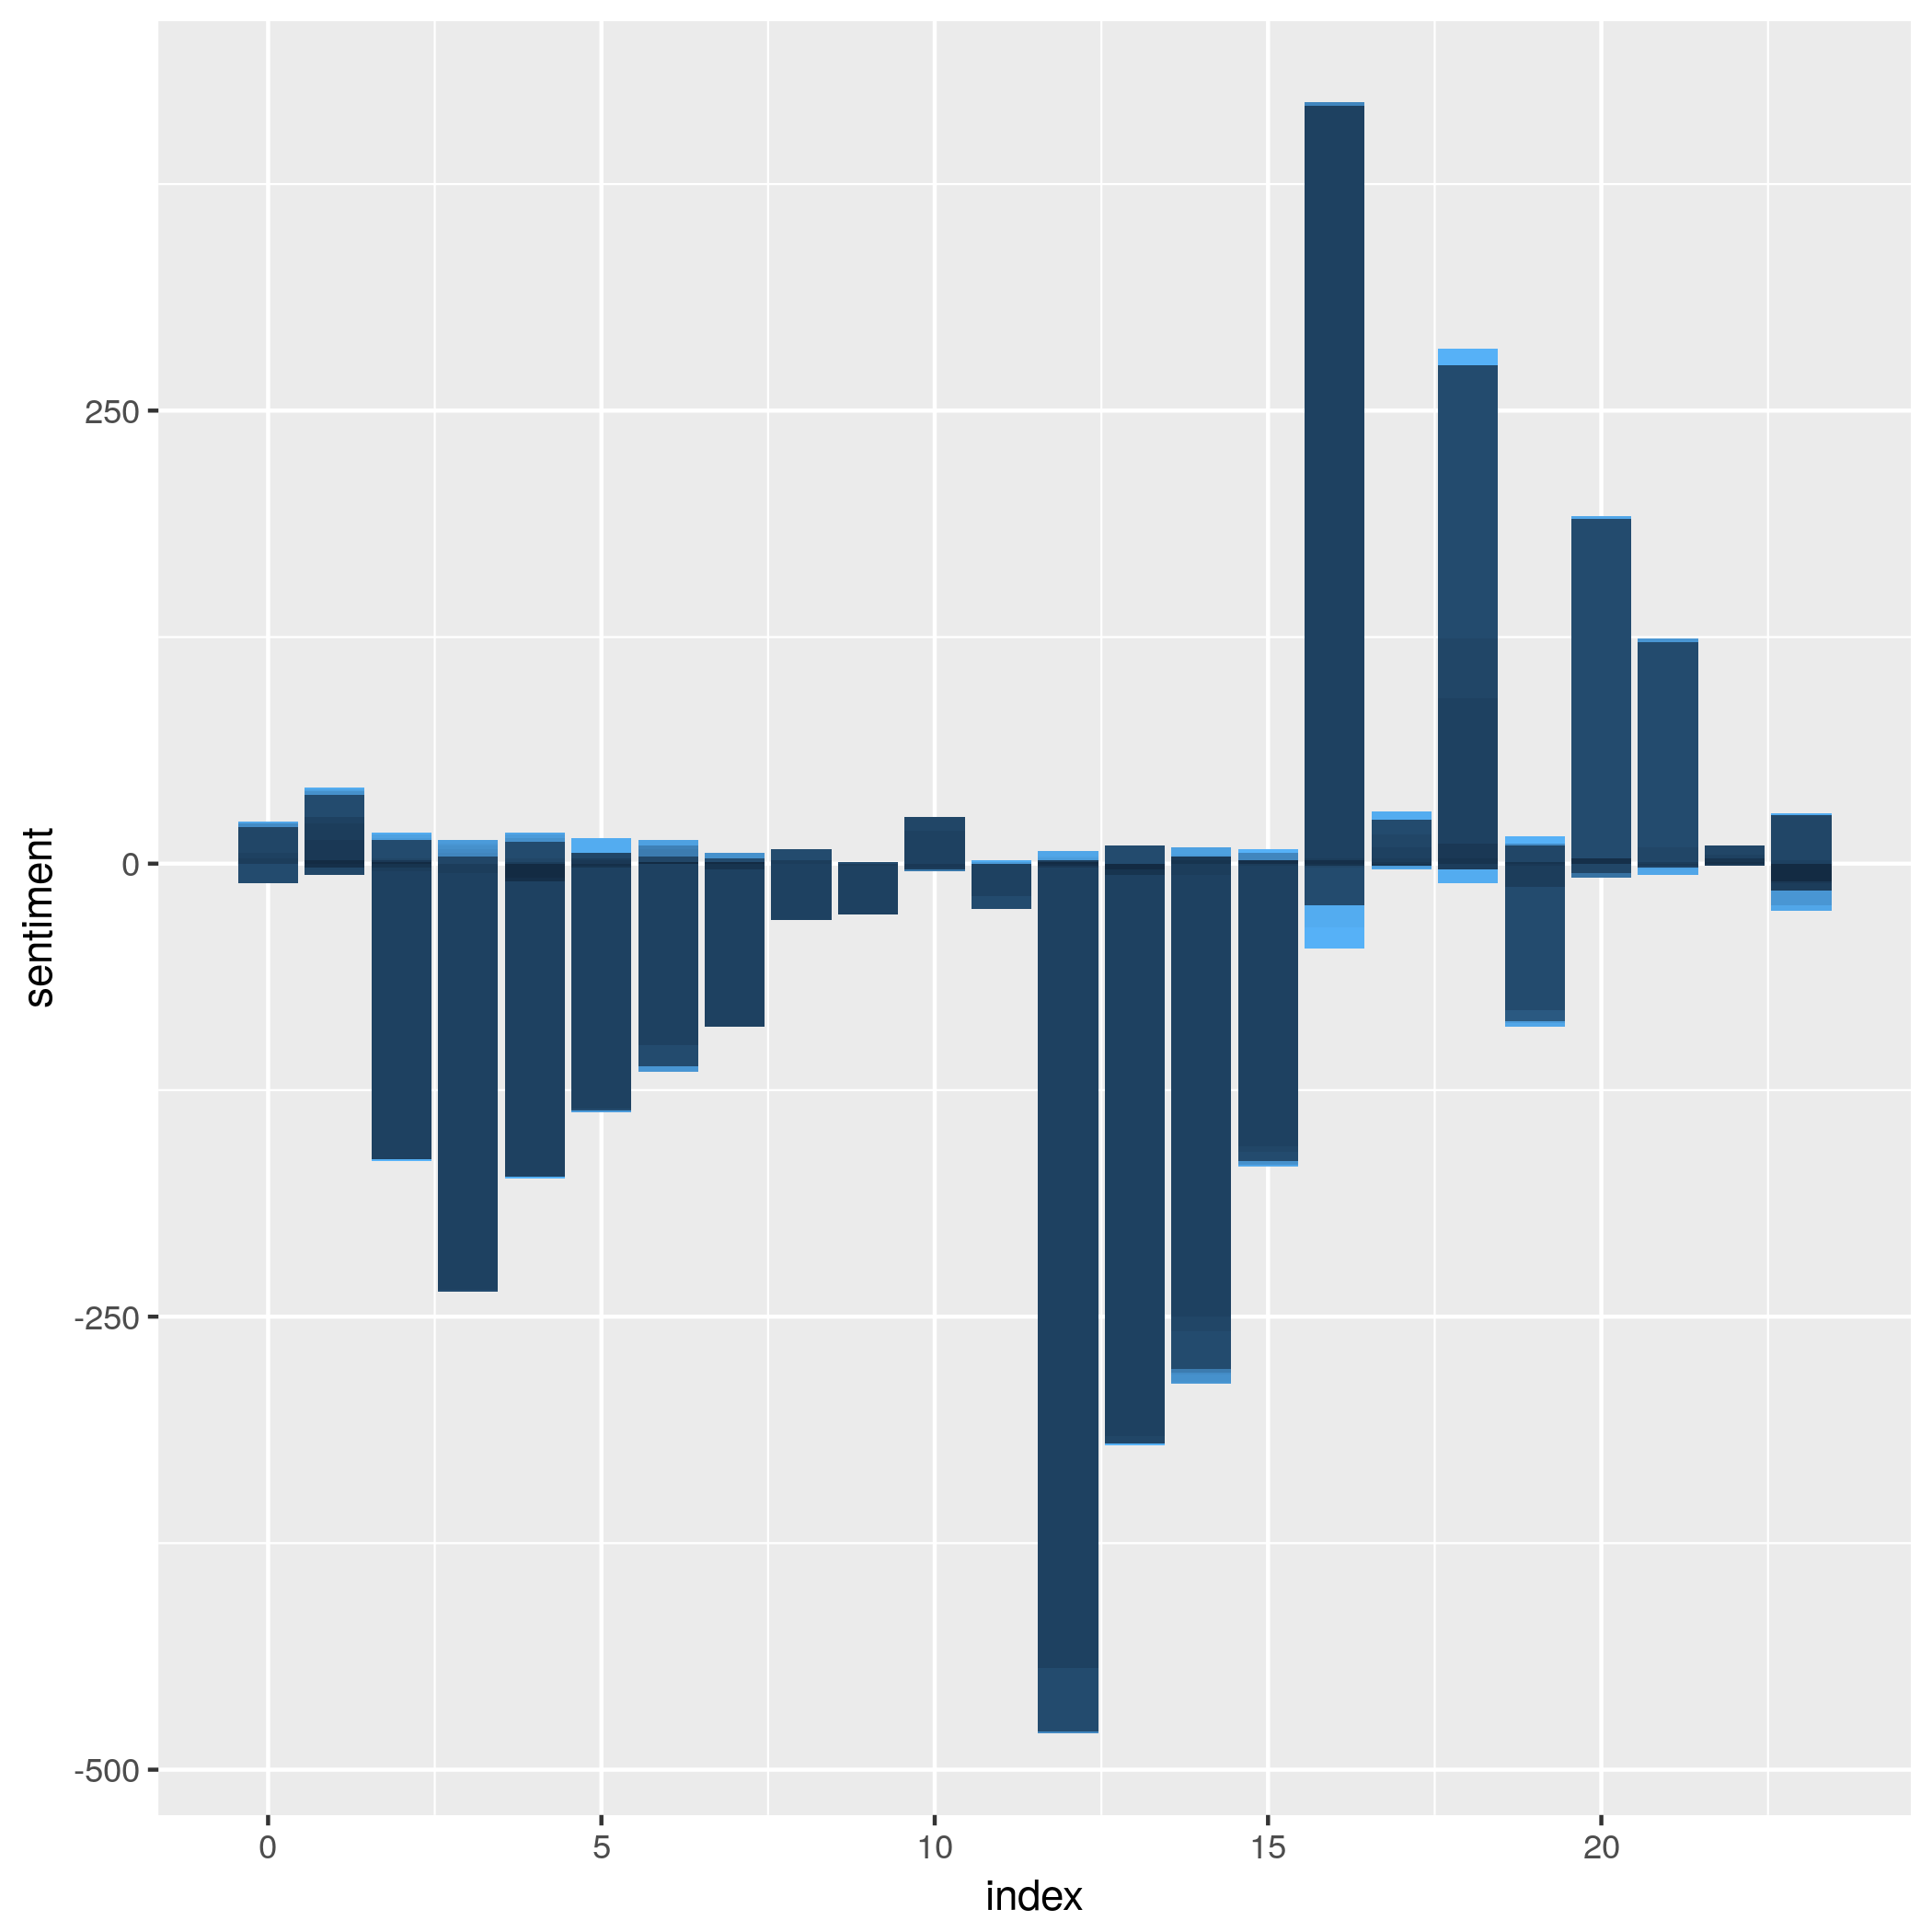

The table this chart was drawn from, first rows:
, group, index, negative, positive, sentiment
1, 1, 1, 0, 2, 2
2, 1, 2, 3, 4, 1
3, 1, 4, 12, 4, -8
4, 1, 6, 0, 1, 1
5, 1, 7, 0, 1, 1
6, 1, 12, 0, 1, 1
7, 1, 13, 3, 0, -3
8, 1, 19, 1, 1, 0
9, 1, 23, 10, 0, -10
10, 2, 1, 2, 0, -2
11, 2, 4, 2, 0, -2
12, 2, 5, 2, 1, -1
13, 2, 12, 1, 0, -1
14, 2, 15, 0, 2, 2
15, 2, 16, 2, 4, 2
16, 2, 20, 0, 3, 3
17, 2, 22, 0, 1, 1
18, 3, 2, 2, 0, -2
19, 3, 5, 1, 0, -1
20, 3, 7, 3, 0, -3
21, 3, 13, 3, 0, -3
22, 3, 14, 0, 2, 2
23, 3, 16, 4, 3, -1
24, 3, 17, 1, 0, -1
25, 3, 18, 0, 3, 3
26, 3, 19, 0, 1, 1
27, 3, 22, 0, 2, 2
28, 4, 1, 0, 11, 11
29, 4, 2, 0, 1, 1
30, 4, 5, 0, 2, 2
31, 4, 10, 2, 0, -2
32, 4, 12, 1, 0, -1
33, 4, 13, 1, 1, 0
34, 4, 14, 0, 2, 2
35, 4, 15, 1, 1, 0
36, 4, 17, 0, 1, 1
37, 4, 18, 3, 11, 8
38, 4, 19, 3, 2, -1
39, 4, 21, 1, 0, -1
40, 4, 22, 1, 0, -1
41, 4, 23, 3, 2, -1
42, 5, 0, 0, 3, 3
43, 5, 1, 2, 11, 9
44, 5, 2, 8, 6, -2
45, 5, 3, 5, 0, -5
46, 5, 4, 1, 2, 1
47, 5, 5, 1, 2, 1
48, 5, 6, 1, 1, 0
49, 5, 8, 0, 2, 2
50, 5, 9, 1, 0, -1
51, 5, 10, 2, 1, -1
52, 5, 12, 3, 4, 1
53, 5, 13, 1, 1, 0
54, 5, 14, 14, 8, -6
55, 5, 15, 1, 0, -1
56, 5, 16, 1, 2, 1
57, 5, 17, 3, 5, 2
58, 5, 18, 7, 4, -3
59, 5, 19, 14, 2, -12
60, 5, 20, 3, 3, 0
... 136 more rows
